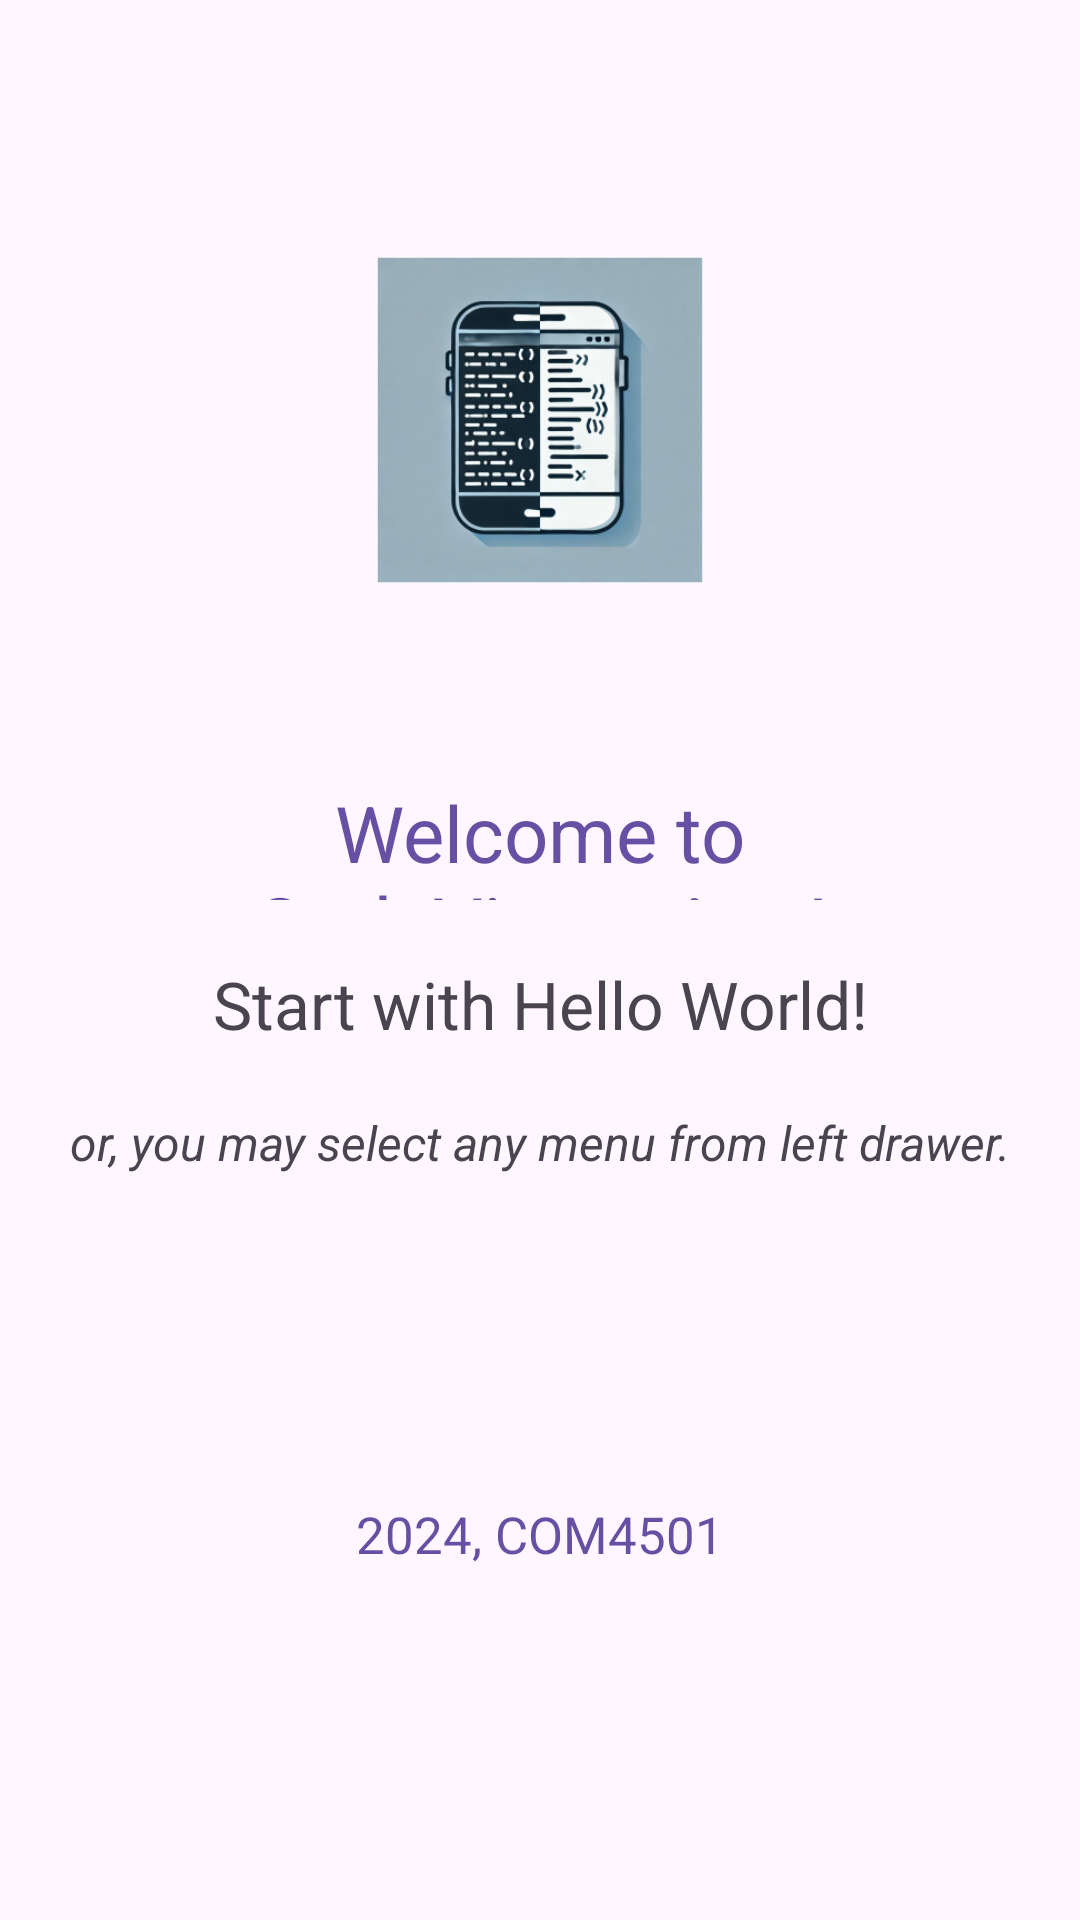

The Android layout XML behind this screen, and the referenced resources:
<!-- AndroidManifest.xml: application theme Theme.CodeViewerApp -->
<!-- res/layout/fragment_home.xml -->
<?xml version="1.0" encoding="utf-8"?>
<FrameLayout xmlns:android="http://schemas.android.com/apk/res/android"
    xmlns:tools="http://schemas.android.com/tools"
    android:layout_width="match_parent"
    android:layout_height="match_parent"
    android:gravity="center_horizontal"
    android:foregroundGravity="center"
    tools:context=".HomeFragment">
    <ScrollView
        android:layout_width="match_parent"
        android:layout_height="match_parent"
        tools:ignore="UselessParent">

        <LinearLayout
            android:layout_width="match_parent"
            android:layout_height="wrap_content"
            android:orientation="vertical">

            <ImageView
                android:id="@+id/home_icon"
                android:layout_width="120dp"
                android:layout_height="120dp"
                android:layout_gravity="center_horizontal"
                android:layout_marginTop="80dp"
                android:src="@mipmap/app_home_logo_foreground"
                android:contentDescription="@string/app_name"/>

            <TextView
                android:id="@+id/home_greeting"
                android:layout_width="match_parent"
                android:layout_height="40dp"
                android:layout_marginHorizontal="30dp"
                android:layout_marginTop="60dp"
                android:gravity="center_horizontal"
                android:text="@string/home_greeting"
                android:textAlignment="center"
                android:textColor="?attr/colorPrimary"
                android:textSize="26sp"
                tools:ignore="TextSizeCheck,TextContrastCheck" />

            <TextView
                android:id="@+id/start_command"
                android:layout_width="match_parent"
                android:layout_height="30dp"
                android:layout_marginHorizontal="50dp"
                android:layout_marginTop="20dp"
                android:gravity="center_horizontal"
                android:text="@string/home_direction"
                android:textAlignment="center"
                android:textSize="22sp"
                tools:ignore="TextSizeCheck" />

            <TextView
                android:id="@+id/sub_info_italic"
                android:layout_width="match_parent"
                android:layout_height="30dp"
                android:layout_marginHorizontal="20dp"
                android:layout_marginTop="20dp"
                android:gravity="center_horizontal"
                android:text="@string/home_direction_sub"
                android:textAlignment="center"
                android:textSize="16sp"
                android:textStyle="italic"
                tools:ignore="TextSizeCheck" />

            <TextView
                android:id="@+id/low_header_home"
                android:layout_width="match_parent"
                android:layout_height="30dp"
                android:layout_marginTop="100dp"
                android:gravity="center_horizontal"
                android:text="@string/home_info"
                android:textAlignment="center"
                android:textColor="?attr/colorPrimary"
                android:textSize="17sp"
                tools:ignore="TextSizeCheck,TextContrastCheck" />

            <View
                android:layout_width="match_parent"
                android:layout_height="10dp"
                android:layout_marginHorizontal="20dp"
                android:layout_marginTop="50dp"
                android:background="@color/transparent"/>
        </LinearLayout>
    </ScrollView>
</FrameLayout>
<!-- resources referenced by this layout -->
<resources>
  <color name="transparent">#00FF0000</color>
  <!-- mipmap app_home_logo_foreground: webp bitmap (mipmap-hdpi, 17888 bytes) -->
  <string name="app_name">CodeViewerApp</string>
  <string name="home_direction">Start with Hello World!</string>
  <string name="home_direction_sub">or, you may select any menu from left drawer.</string>
  <string name="home_greeting">Welcome to CodeViewerApp!</string>
  <string name="home_info">2024, COM4501</string>
  <style name="Theme.CodeViewerApp" parent="Theme.MaterialComponents.DayNight.DarkActionBar">
          
          <item name="colorPrimary">@color/purple_500</item>
          <item name="colorPrimaryVariant">@color/purple_700</item>
          <item name="colorOnPrimary">@color/white</item>
          
          <item name="colorSecondary">@color/teal_200</item>
          <item name="colorSecondaryVariant">@color/teal_700</item>
          <item name="colorOnSecondary">@color/black</item>
          
          <item name="android:statusBarColor">?attr/colorPrimaryVariant</item>
          
      </style>
  <color name="purple_500">#fc0341</color>
  <color name="purple_700">#fc0341</color>
  <color name="white">#FFFFFFFF</color>
  <color name="teal_200">#FF03DAC5</color>
  <color name="teal_700">#FF018786</color>
  <color name="black">#FF000000</color>
</resources>
